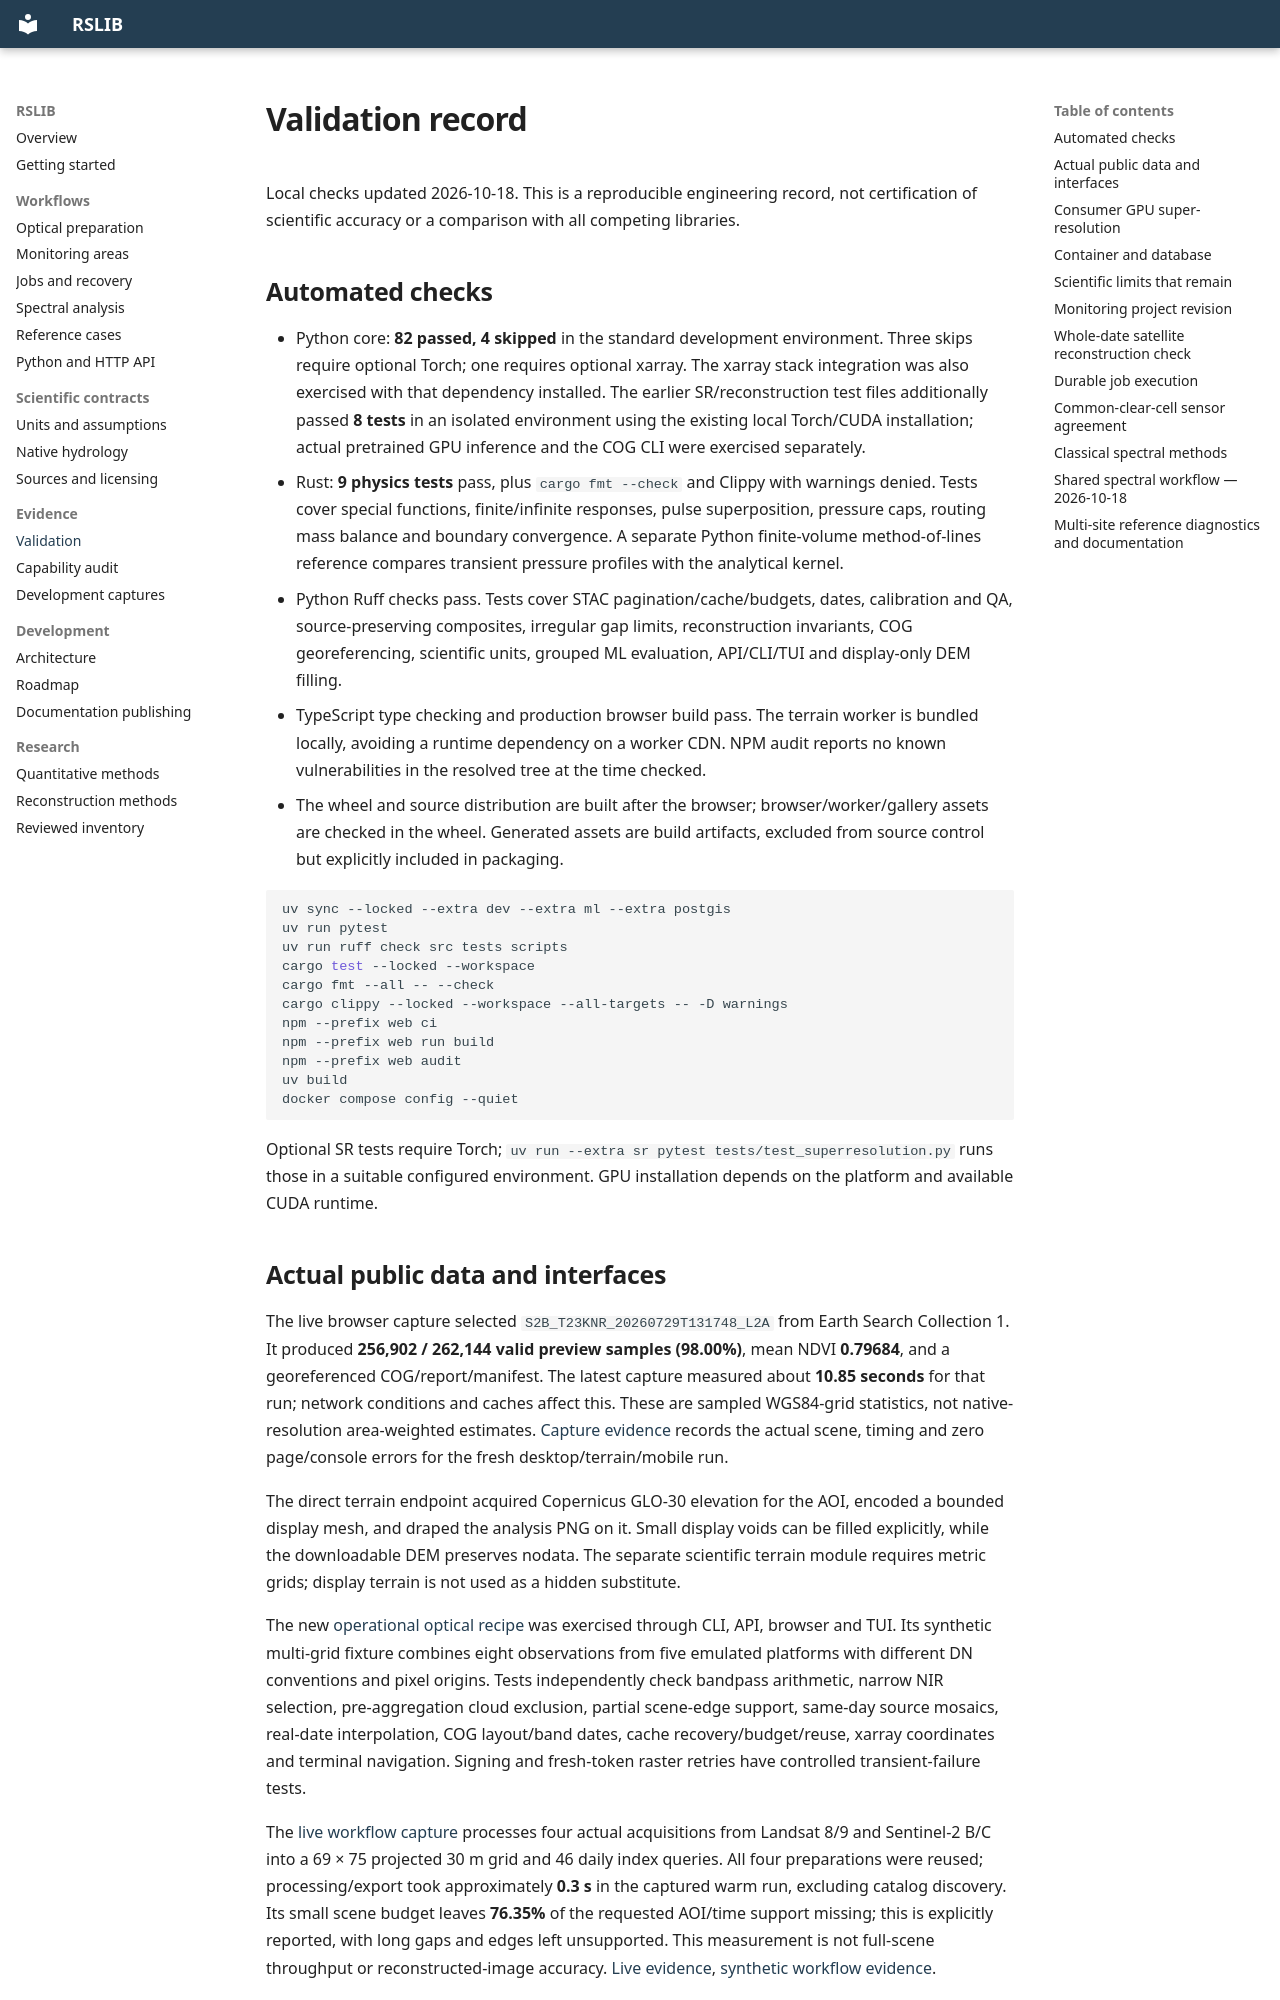

repository: caioFagonde/rslib · page: VALIDATION/index.html · generator: mkdocs

# Validation record

Local checks updated 2026-10-18. This is a reproducible engineering record, not certification of scientific accuracy or a comparison with all competing libraries.

## Automated checks

- Python core: **82 passed, 4 skipped** in the standard development environment. Three skips require optional Torch; one requires optional xarray. The xarray stack integration was also exercised with that dependency installed. The earlier SR/reconstruction test files additionally passed **8 tests** in an isolated environment using the existing local Torch/CUDA installation; actual pretrained GPU inference and the COG CLI were exercised separately.
- Rust: **9 physics tests** pass, plus `cargo fmt --check` and Clippy with warnings denied. Tests cover special functions, finite/infinite responses, pulse superposition, pressure caps, routing mass balance and boundary convergence. A separate Python finite-volume method-of-lines reference compares transient pressure profiles with the analytical kernel.
- Python Ruff checks pass. Tests cover STAC pagination/cache/budgets, dates, calibration and QA, source-preserving composites, irregular gap limits, reconstruction invariants, COG georeferencing, scientific units, grouped ML evaluation, API/CLI/TUI and display-only DEM filling.
- TypeScript type checking and production browser build pass. The terrain worker is bundled locally, avoiding a runtime dependency on a worker CDN. NPM audit reports no known vulnerabilities in the resolved tree at the time checked.
- The wheel and source distribution are built after the browser; browser/worker/gallery assets are checked in the wheel. Generated assets are build artifacts, excluded from source control but explicitly included in packaging.

```bash
uv sync --locked --extra dev --extra ml --extra postgis
uv run pytest
uv run ruff check src tests scripts
cargo test --locked --workspace
cargo fmt --all -- --check
cargo clippy --locked --workspace --all-targets -- -D warnings
npm --prefix web ci
npm --prefix web run build
npm --prefix web audit
uv build
docker compose config --quiet
```

Optional SR tests require Torch; `uv run --extra sr pytest tests/test_superresolution.py` runs those in a suitable configured environment. GPU installation depends on the platform and available CUDA runtime.
